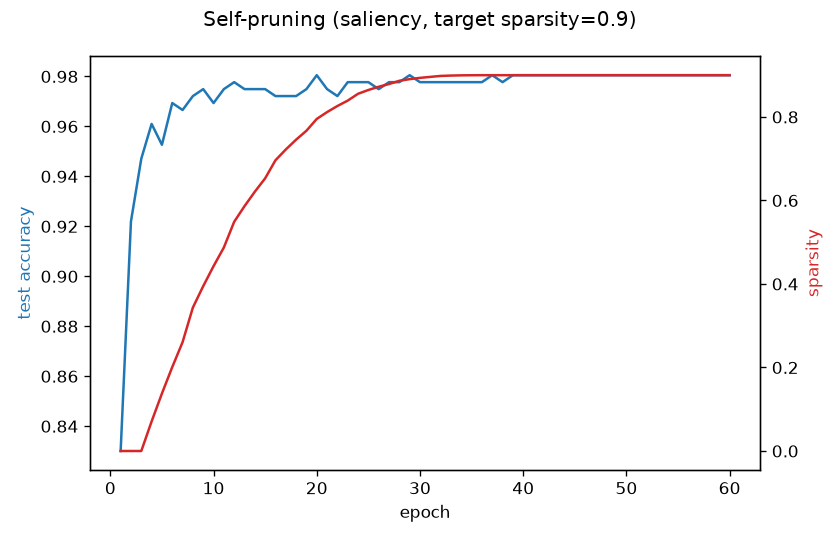

Values plotted in this chart, from the file beside it:
epoch, step, train_loss, test_acc, sparsity
1, 45, 1.61, 0.8301, 0.0
2, 90, 0.526, 0.922, 0.0
3, 135, 0.2654, 0.9471, 0.0
4, 180, 0.1589, 0.961, 0.07078
5, 225, 0.1085, 0.9526, 0.1377
6, 270, 0.0857, 0.9694, 0.201
7, 315, 0.06057, 0.9666, 0.2607
8, 360, 0.04883, 0.9721, 0.3437
9, 405, 0.03907, 0.9749, 0.3948
10, 450, 0.03501, 0.9694, 0.4427
11, 495, 0.03118, 0.9749, 0.4874
12, 540, 0.02913, 0.9777, 0.549
13, 585, 0.02918, 0.9749, 0.5863
14, 630, 0.02753, 0.9749, 0.621
15, 675, 0.02802, 0.9749, 0.653
16, 720, 0.02988, 0.9721, 0.6963
17, 765, 0.03122, 0.9721, 0.7221
18, 810, 0.03207, 0.9721, 0.7457
19, 855, 0.03191, 0.9749, 0.767
20, 900, 0.0343, 0.9805, 0.7953
21, 945, 0.03409, 0.9749, 0.8117
22, 990, 0.03441, 0.9721, 0.8262
23, 1035, 0.03527, 0.9777, 0.8392
24, 1080, 0.03479, 0.9777, 0.8555
25, 1125, 0.03427, 0.9777, 0.8646
26, 1170, 0.03364, 0.9749, 0.8724
27, 1215, 0.03221, 0.9777, 0.8789
28, 1260, 0.0321, 0.9777, 0.8866
29, 1305, 0.03017, 0.9805, 0.8906
30, 1350, 0.02623, 0.9777, 0.8936
31, 1395, 0.02381, 0.9777, 0.896
32, 1440, 0.02097, 0.9777, 0.8983
33, 1485, 0.01827, 0.9777, 0.8991
34, 1530, 0.0162, 0.9777, 0.8997
35, 1575, 0.01425, 0.9777, 0.8999
36, 1620, 0.01259, 0.9777, 0.9
37, 1665, 0.01126, 0.9805, 0.9
38, 1710, 0.01009, 0.9777, 0.9
39, 1755, 0.009104, 0.9805, 0.9
40, 1800, 0.008283, 0.9805, 0.9
41, 1845, 0.007632, 0.9805, 0.9
42, 1890, 0.007036, 0.9805, 0.9
43, 1935, 0.006448, 0.9805, 0.9
44, 1980, 0.005987, 0.9805, 0.9
45, 2025, 0.00555, 0.9805, 0.9
46, 2070, 0.005143, 0.9805, 0.9
47, 2115, 0.004819, 0.9805, 0.9
48, 2160, 0.004459, 0.9805, 0.9
49, 2205, 0.004212, 0.9805, 0.9
50, 2250, 0.00399, 0.9805, 0.9
51, 2295, 0.0037, 0.9805, 0.9
52, 2340, 0.003496, 0.9805, 0.9
53, 2385, 0.003286, 0.9805, 0.9
54, 2430, 0.003115, 0.9805, 0.9
55, 2475, 0.00294, 0.9805, 0.9
56, 2520, 0.002778, 0.9805, 0.9
57, 2565, 0.002654, 0.9805, 0.9
58, 2610, 0.002526, 0.9805, 0.9
59, 2655, 0.002384, 0.9805, 0.9
60, 2700, 0.002265, 0.9805, 0.9
